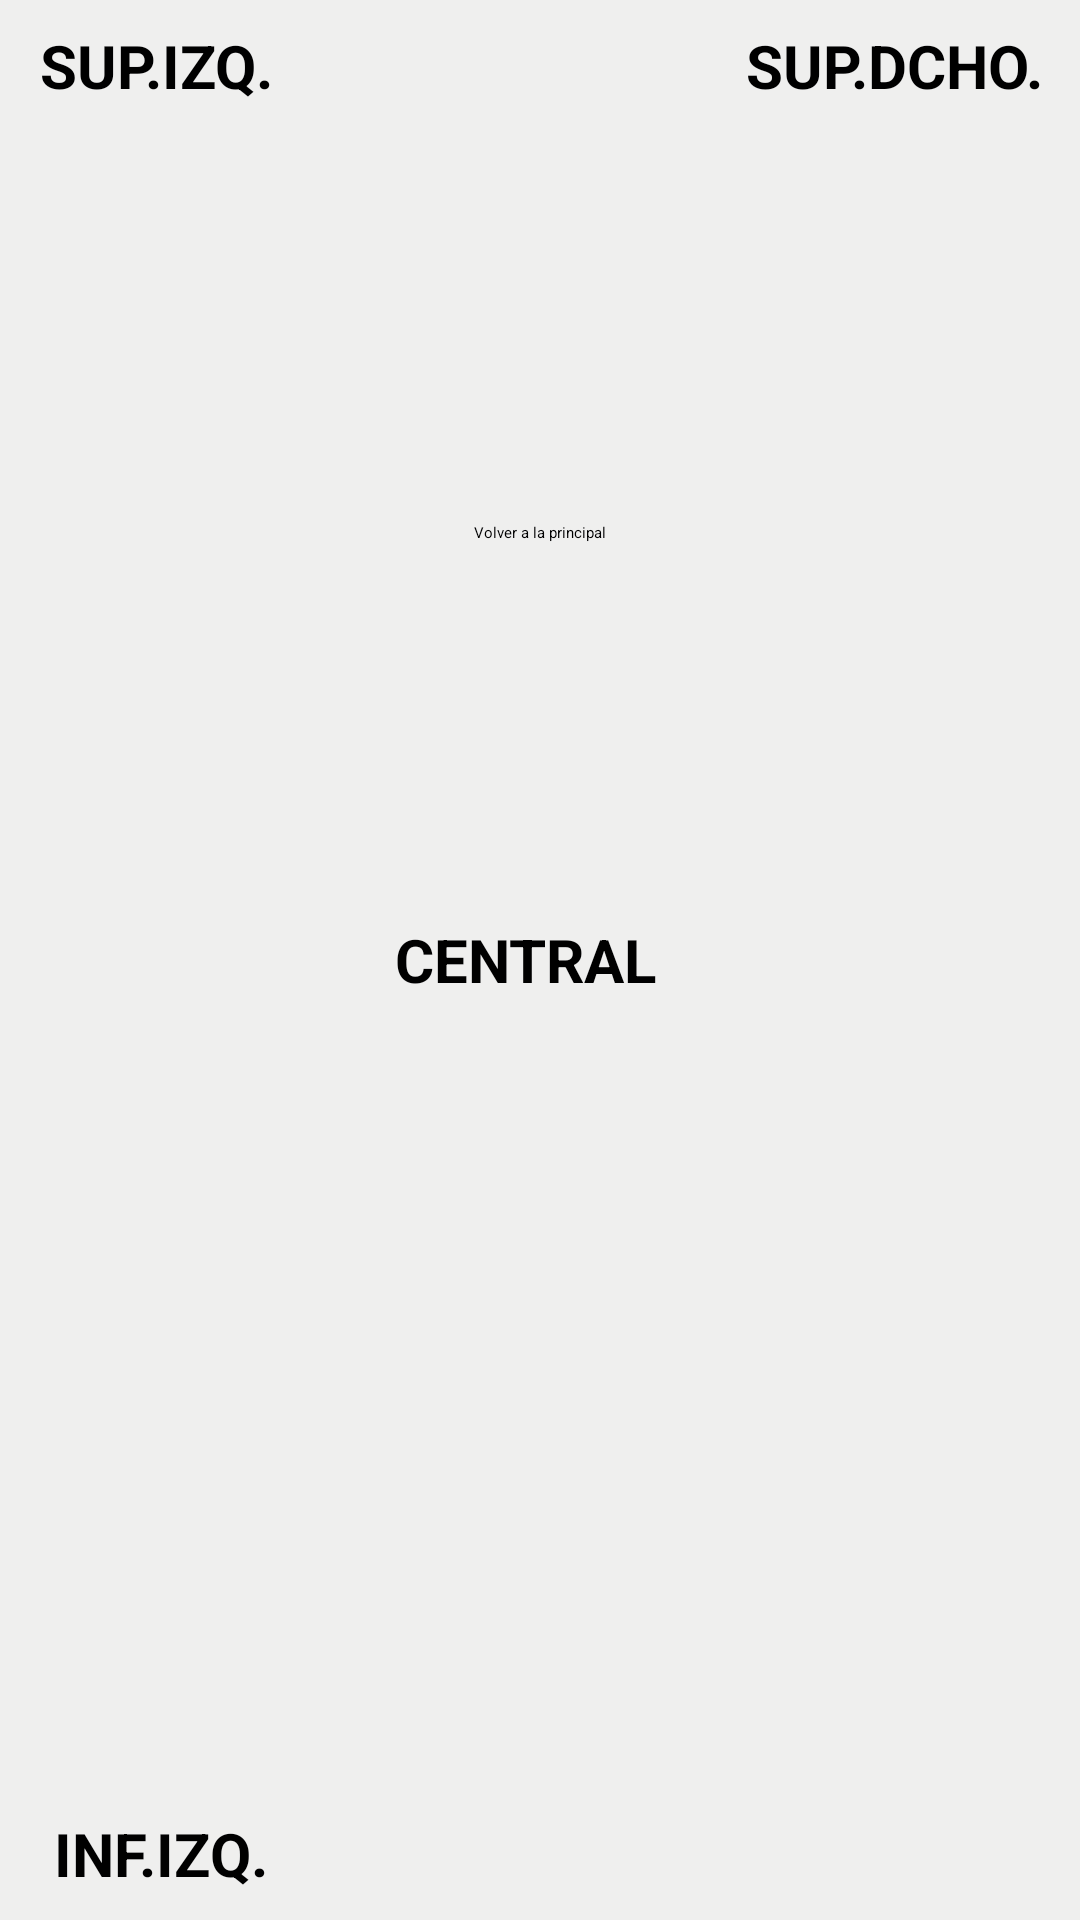

The Android layout XML behind this screen, and the referenced resources:
<!-- AndroidManifest.xml: application theme Theme.Penide_Estefania_P1_UI -->
<!-- res/layout/activity_ej8.xml -->
<?xml version="1.0" encoding="utf-8"?>
<androidx.constraintlayout.widget.ConstraintLayout xmlns:android="http://schemas.android.com/apk/res/android"
    xmlns:app="http://schemas.android.com/apk/res-auto"
    xmlns:tools="http://schemas.android.com/tools"
    android:layout_width="match_parent"
    android:layout_height="match_parent"
    tools:context=".Ej8Activity"
    android:background="#1110"
    android:padding="2dp">

    <TextView
        android:id="@+id/textView32"
        style="@style/TextoGris"
        android:text="SUP.IZQ."
        app:layout_constraintEnd_toEndOf="parent"
        app:layout_constraintHorizontal_bias="0.0"
        app:layout_constraintStart_toStartOf="parent"
        app:layout_constraintTop_toTopOf="parent" />

    <TextView
        android:id="@+id/textView33"
        style="@style/TextoGris"
        android:text="SUP.DCHO."
        app:layout_constraintEnd_toEndOf="parent"
        app:layout_constraintHorizontal_bias="1.0"
        app:layout_constraintStart_toStartOf="parent"
        app:layout_constraintTop_toTopOf="parent" />

    <TextView
        android:id="@+id/textView34"
        style="@style/TextoGris"
        android:layout_width="match_parent"
        android:text="CENTRAL"
        app:layout_constraintBottom_toBottomOf="parent"
        app:layout_constraintEnd_toEndOf="parent"
        app:layout_constraintStart_toStartOf="parent"
        app:layout_constraintTop_toTopOf="parent" />

    <TextView
        android:id="@+id/textView35"
        style="@style/TextoGris"
        android:text="INF.IZQ."
        app:layout_constraintBottom_toBottomOf="parent"
        app:layout_constraintEnd_toEndOf="parent"
        app:layout_constraintHorizontal_bias="0.006"
        app:layout_constraintStart_toStartOf="parent" />

    <TextView
        android:id="@+id/textView36"
        style="@style/TextoGris"
        android:layout_marginTop="688dp"
        android:text="INF.DCHO."
        app:layout_constraintEnd_toEndOf="parent"
        app:layout_constraintHorizontal_bias="1.0"
        app:layout_constraintStart_toStartOf="parent"
        app:layout_constraintTop_toTopOf="parent" />

    <Button
        android:id="@+id/button17"
        android:layout_width="wrap_content"
        android:layout_height="wrap_content"
        android:layout_marginTop="172dp"
        android:text="Volver a la principal"
        app:layout_constraintEnd_toEndOf="parent"
        app:layout_constraintStart_toStartOf="parent"
        app:layout_constraintTop_toTopOf="parent" />
</androidx.constraintlayout.widget.ConstraintLayout>
<!-- resources referenced by this layout -->
<resources>
  <style name="TextoGris">
          <item name="android:layout_width">100dp</item>
          <item name="android:layout_height">40dp</item>
          <item name="android:background">@drawable/roundcorners</item>
          <item name="android:gravity">center|center</item>
          <item name="android:textColor">@color/black</item>
          <item name="android:textSize">20sp</item>
          <item name="android:textStyle">bold</item>
          <item name="android:layout_marginRight">10dp</item>
      </style>
  <!-- not gathered from this repository: default colours our renderer supplied (Android Studio template values) -->
  <color name="black">#FF000000</color>
</resources>
